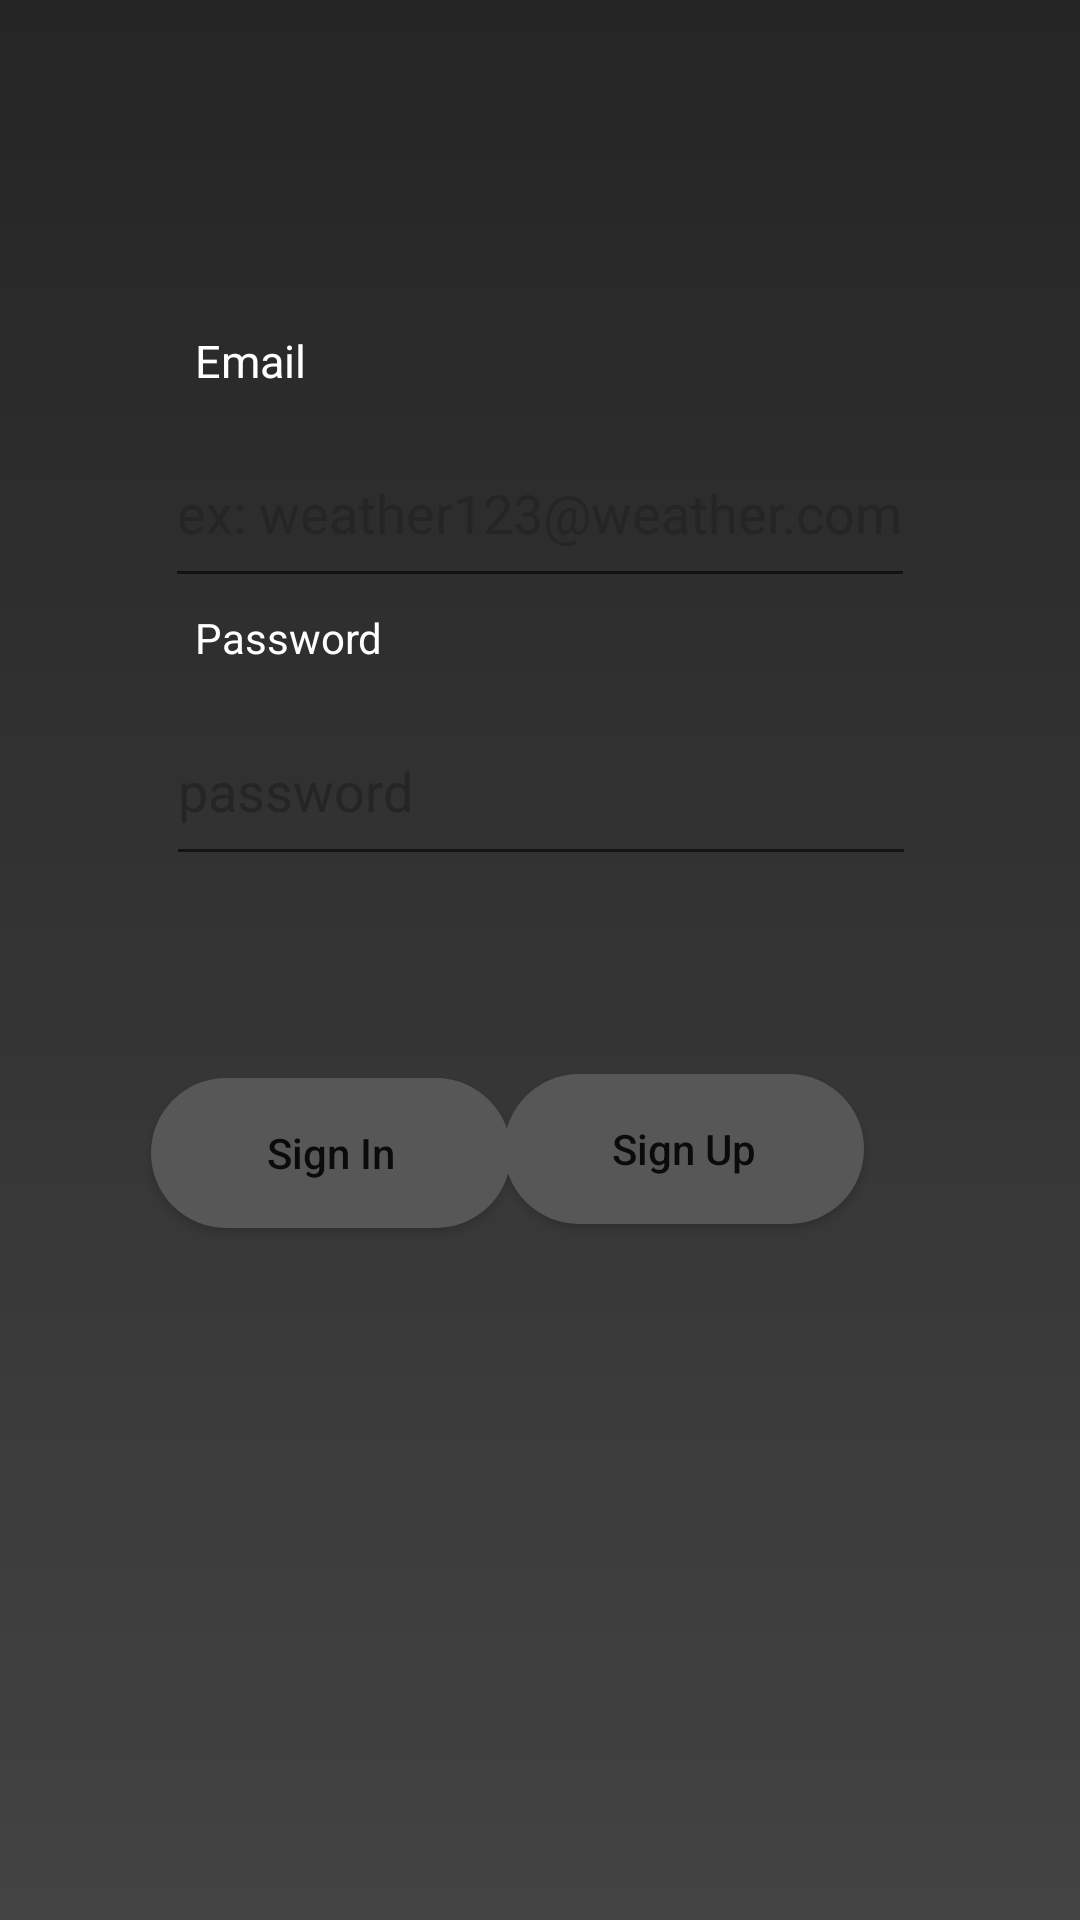

Reconstruct the res/layout file that produces this screen, plus the resources it refers to.
<!-- AndroidManifest.xml: application theme Theme.Weather3 -->
<!-- res/layout/fragment_login.xml -->
<?xml version="1.0" encoding="utf-8"?>
<androidx.constraintlayout.widget.ConstraintLayout xmlns:android="http://schemas.android.com/apk/res/android"
    xmlns:tools="http://schemas.android.com/tools"
    android:layout_width="match_parent"
    android:layout_height="match_parent"
    xmlns:app="http://schemas.android.com/apk/res-auto"
    tools:context=".Fragments.SignInFragment"
    android:background="@drawable/gradient">




        <androidx.appcompat.widget.AppCompatButton
            android:id="@+id/SignInButton"
            android:layout_width="120dp"
            android:layout_height="50dp"
            android:layout_alignParentStart="true"
            android:layout_alignParentTop="true"
            android:layout_alignParentEnd="true"
            android:background="@drawable/exit_button"
            android:text="Sign In"
            android:textAllCaps="false"
            app:layout_constraintBottom_toBottomOf="parent"
            app:layout_constraintEnd_toEndOf="parent"
            app:layout_constraintHorizontal_bias="0.21"
            app:layout_constraintStart_toStartOf="parent"
            app:layout_constraintTop_toTopOf="parent"
            app:layout_constraintVertical_bias="0.609">

        </androidx.appcompat.widget.AppCompatButton>

        <TextView
            android:id="@+id/textView5"
            android:layout_width="150dp"
            android:layout_height="25dp"
            android:text="Password"
            android:textColor="@color/white"
            app:layout_constraintBottom_toBottomOf="parent"
            app:layout_constraintEnd_toEndOf="parent"
            app:layout_constraintHorizontal_bias="0.31"
            app:layout_constraintStart_toStartOf="parent"
            app:layout_constraintTop_toTopOf="parent"
            app:layout_constraintVertical_bias="0.33" />

        <EditText
            android:id="@+id/PasswordBox"
            android:layout_width="250dp"
            android:layout_height="60dp"
            android:ems="10"
            android:hint="password"
            android:inputType="textPassword"
            android:textColor="@color/white"
            android:textColorHint="@color/Dark_grey"
            app:layout_constraintBottom_toBottomOf="parent"
            app:layout_constraintEnd_toEndOf="parent"
            app:layout_constraintHorizontal_bias="0.502"
            app:layout_constraintStart_toStartOf="parent"
            app:layout_constraintTop_toTopOf="parent"
            app:layout_constraintVertical_bias="0.39999998" />

        <androidx.appcompat.widget.AppCompatButton
            android:id="@+id/SignUpButton"
            android:layout_width="120dp"
            android:layout_height="50dp"
            android:layout_alignParentStart="true"
            android:layout_alignParentTop="true"
            android:layout_alignParentEnd="true"
            android:background="@drawable/exit_button"
            android:text="Sign Up"
            android:textAllCaps="false"
            app:layout_constraintBottom_toBottomOf="parent"
            app:layout_constraintEnd_toEndOf="parent"
            app:layout_constraintHorizontal_bias="0.7"
            app:layout_constraintStart_toStartOf="parent"
            app:layout_constraintTop_toTopOf="parent"
            app:layout_constraintVertical_bias="0.607">

        </androidx.appcompat.widget.AppCompatButton>

        <TextView
            android:id="@+id/textView"
            android:layout_width="150dp"
            android:layout_height="25dp"
            android:text="Email"
            android:textColor="@color/white"
            android:textSize="15sp"
            app:layout_constraintBottom_toBottomOf="parent"
            app:layout_constraintEnd_toEndOf="parent"
            app:layout_constraintHorizontal_bias="0.31"
            app:layout_constraintStart_toStartOf="parent"
            app:layout_constraintTop_toTopOf="parent"
            app:layout_constraintVertical_bias="0.179" />

        <EditText
            android:id="@+id/EmailBox"
            android:layout_width="250dp"
            android:layout_height="60dp"
            android:ems="10"
            android:hint="ex: weather123@weather.com"
            android:inputType="textPersonName"
            android:textColor="@color/white"
            android:textColorHint="@color/Dark_grey"
            app:layout_constraintBottom_toBottomOf="parent"
            app:layout_constraintEnd_toEndOf="parent"
            app:layout_constraintStart_toStartOf="parent"
            app:layout_constraintTop_toTopOf="parent"
            app:layout_constraintVertical_bias="0.24000001" />


</androidx.constraintlayout.widget.ConstraintLayout>
<!-- resources referenced by this layout -->
<resources>
  <color name="Dark_grey">#252525</color>
  <color name="white">#FFFFFFFF</color>
  <!-- drawable exit_button (drawable) -->
  <?xml version="1.0" encoding="utf-8"?>
  <shape xmlns:android="http://schemas.android.com/apk/res/android"
      android:shape="rectangle">
      <corners
          android:radius="128dp"/>
      <solid
          android:color="#575757"/>
  
  </shape>
  <!-- drawable gradient (drawable) -->
  <?xml version="1.0" encoding="utf-8"?>
  <shape
      android:shape="rectangle"
      xmlns:android="http://schemas.android.com/apk/res/android">
      <gradient
          android:angle="90"
          android:startColor="@color/grey"
          android:endColor="@color/Dark_grey"
          android:type="linear">
  
      </gradient>
  
  </shape>
  <style name="Theme.Weather3" parent="Theme.MaterialComponents.DayNight.NoActionBar">
          
          <item name="colorPrimary">@color/purple_500</item>
          <item name="colorPrimaryVariant">@color/purple_700</item>
          <item name="colorOnPrimary">@color/white</item>
          
          <item name="colorSecondary">@color/teal_200</item>
          <item name="colorSecondaryVariant">@color/teal_700</item>
          <item name="colorOnSecondary">@color/black</item>
          
          <item name="android:statusBarColor">@color/black</item>
          
      </style>
  <color name="grey">#434343</color>
  <color name="purple_500">#FF6200EE</color>
  <color name="purple_700">#FF3700B3</color>
  <color name="teal_200">#FF03DAC5</color>
  <color name="teal_700">#FF018786</color>
  <color name="black">#FF000000</color>
</resources>
